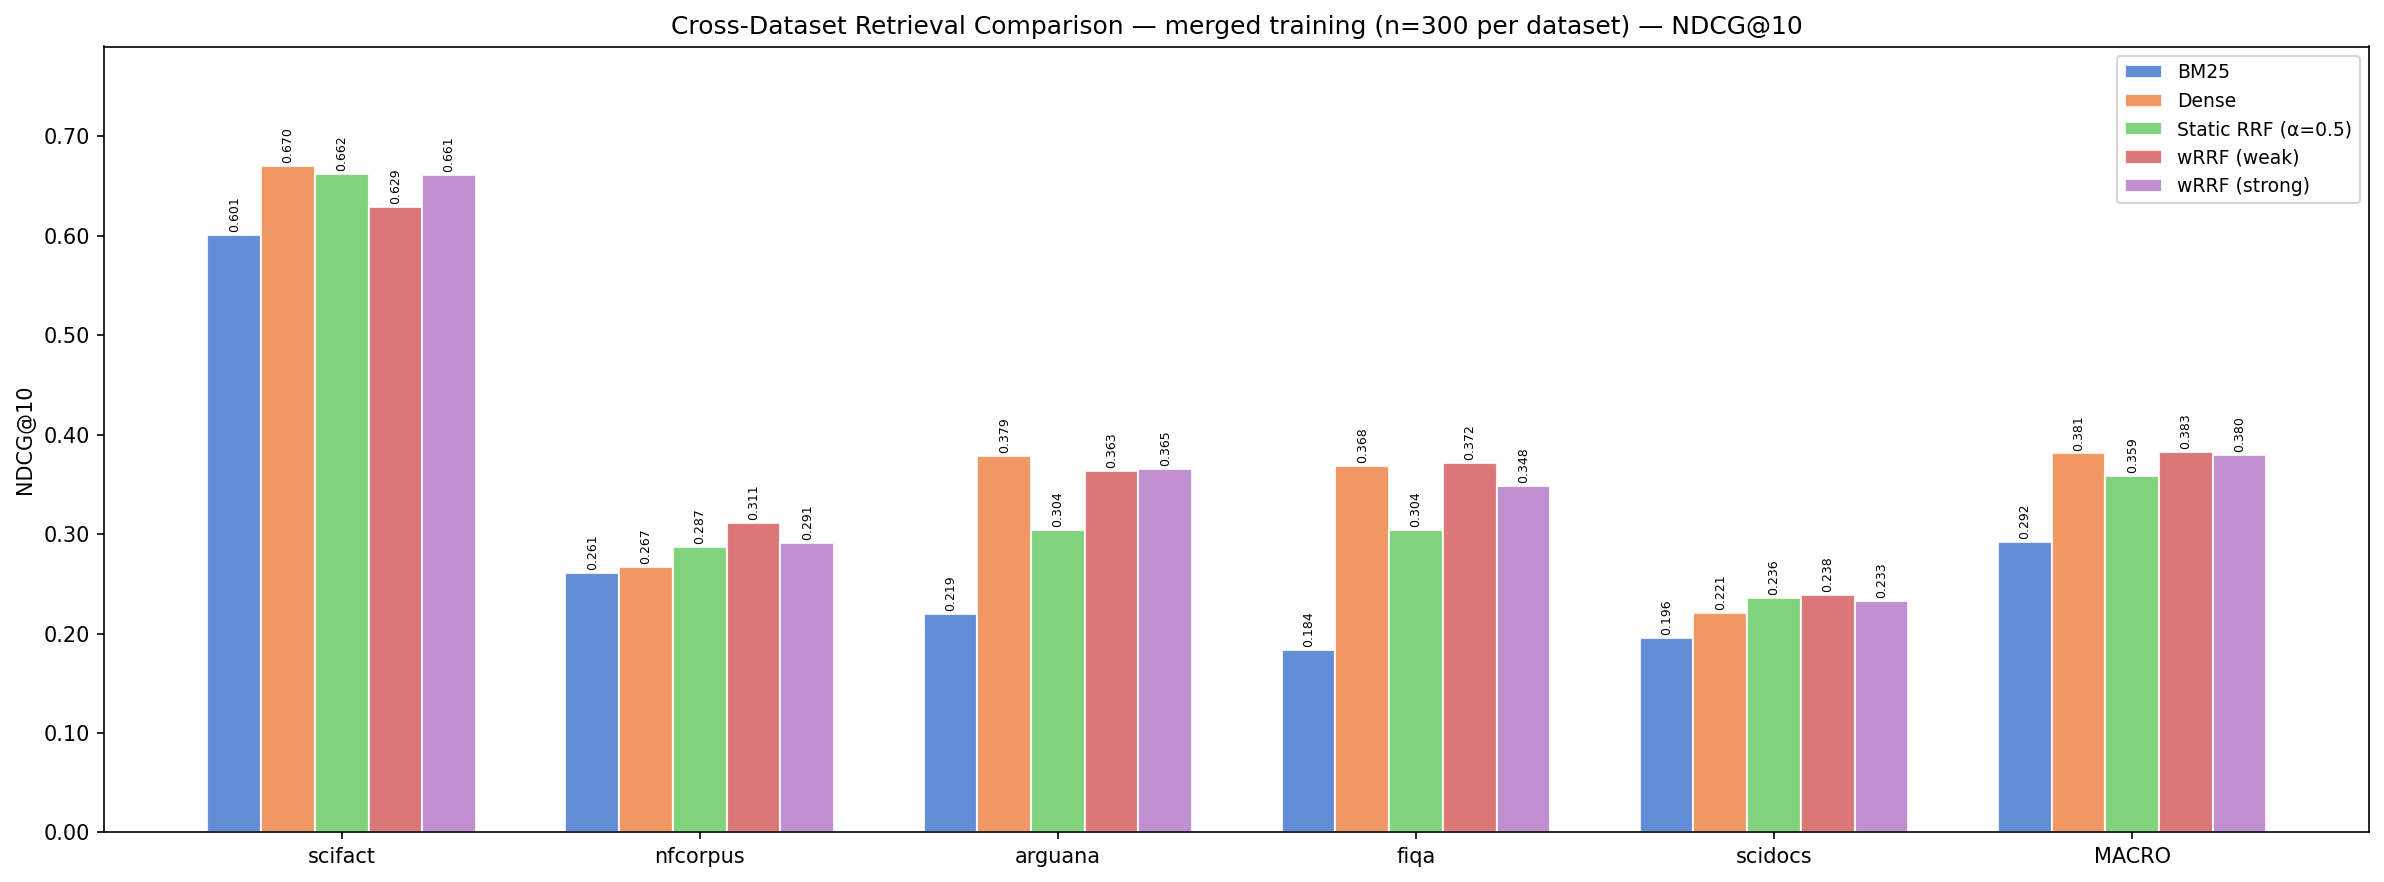

The data file committed next to this chart (first rows):
dataset, bm25_ndcg@10, dense_ndcg@10, static_rrf_ndcg@10, wrrf_weak_ndcg@10, wrrf_strong_ndcg@10
scifact, 0.6008, 0.6703, 0.6621, 0.6287, 0.6613
nfcorpus, 0.2607, 0.2671, 0.2873, 0.3112, 0.2913
arguana, 0.2193, 0.3787, 0.3042, 0.3633, 0.3651
fiqa, 0.1836, 0.3683, 0.3044, 0.3719, 0.348
scidocs, 0.1957, 0.2208, 0.2361, 0.2385, 0.2332
MACRO, 0.292, 0.381, 0.3588, 0.3827, 0.3798
